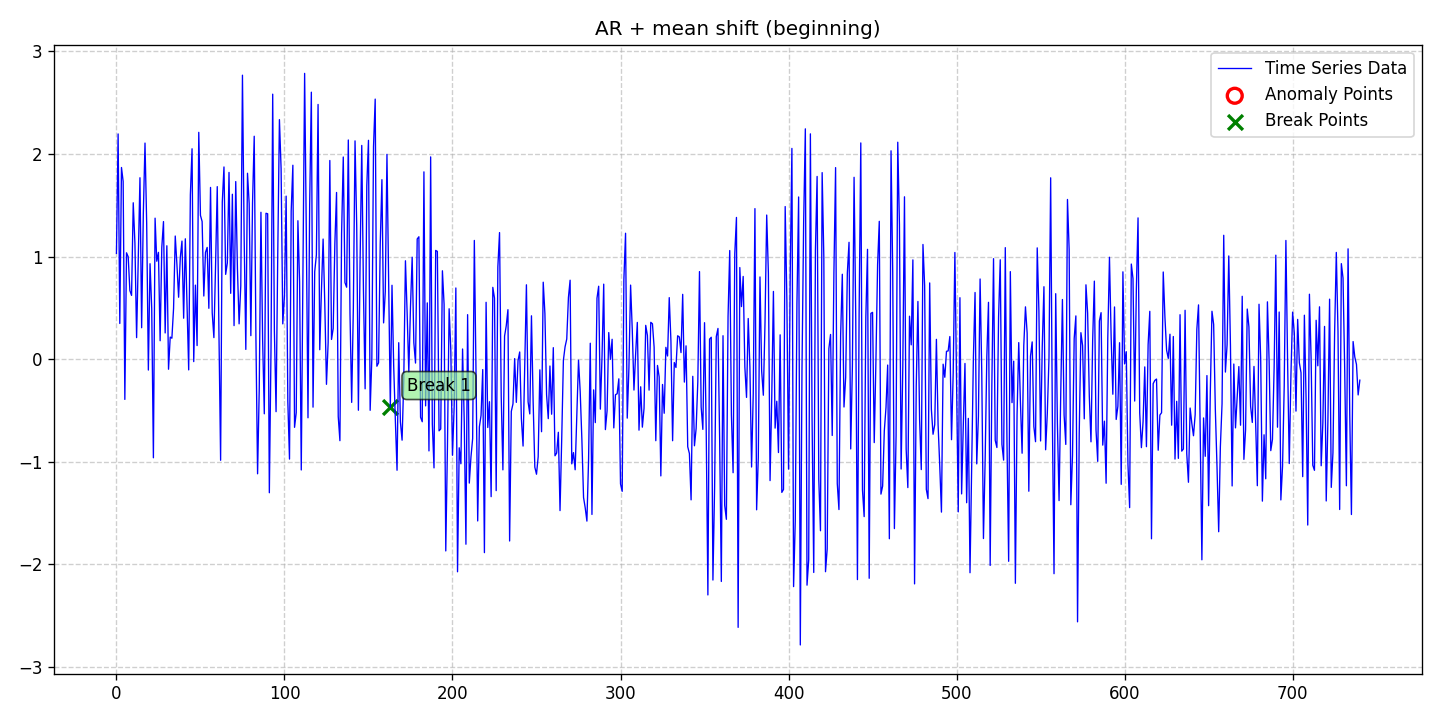

The table this chart was drawn from, first rows:
date, data, stationary, det_lin_up, det_lin_down, det_quad, det_cubic, det_exp, det_damped, stoc_trend, volatility, single_seas, multiple_seas, point_anom_single, point_anom_multi, collect_anom, context_anom, mean_shift, var_shift, trend_shift, point_anom_count, point_anom_location, point_anom_point, collect_anom_count
2020-01-01, 1.03, 0, 0, 0, 0, 0, 0, 0, 0, 0, 0, 0, 0, 0, 0, 0, 1, 0, 0, 0, none, , 0
2020-01-02, 2.196, 0, 0, 0, 0, 0, 0, 0, 0, 0, 0, 0, 0, 0, 0, 0, 1, 0, 0, 0, none, , 0
2020-01-03, 0.3469, 0, 0, 0, 0, 0, 0, 0, 0, 0, 0, 0, 0, 0, 0, 0, 1, 0, 0, 0, none, , 0
2020-01-04, 1.868, 0, 0, 0, 0, 0, 0, 0, 0, 0, 0, 0, 0, 0, 0, 0, 1, 0, 0, 0, none, , 0
2020-01-05, 1.732, 0, 0, 0, 0, 0, 0, 0, 0, 0, 0, 0, 0, 0, 0, 0, 1, 0, 0, 0, none, , 0
2020-01-06, -0.3938, 0, 0, 0, 0, 0, 0, 0, 0, 0, 0, 0, 0, 0, 0, 0, 1, 0, 0, 0, none, , 0
2020-01-07, 1.036, 0, 0, 0, 0, 0, 0, 0, 0, 0, 0, 0, 0, 0, 0, 0, 1, 0, 0, 0, none, , 0
2020-01-08, 0.9973, 0, 0, 0, 0, 0, 0, 0, 0, 0, 0, 0, 0, 0, 0, 0, 1, 0, 0, 0, none, , 0
2020-01-09, 0.6678, 0, 0, 0, 0, 0, 0, 0, 0, 0, 0, 0, 0, 0, 0, 0, 1, 0, 0, 0, none, , 0
2020-01-10, 0.6207, 0, 0, 0, 0, 0, 0, 0, 0, 0, 0, 0, 0, 0, 0, 0, 1, 0, 0, 0, none, , 0
2020-01-11, 1.524, 0, 0, 0, 0, 0, 0, 0, 0, 0, 0, 0, 0, 0, 0, 0, 1, 0, 0, 0, none, , 0
2020-01-12, 1.131, 0, 0, 0, 0, 0, 0, 0, 0, 0, 0, 0, 0, 0, 0, 0, 1, 0, 0, 0, none, , 0
2020-01-13, 0.2089, 0, 0, 0, 0, 0, 0, 0, 0, 0, 0, 0, 0, 0, 0, 0, 1, 0, 0, 0, none, , 0
2020-01-14, 0.9725, 0, 0, 0, 0, 0, 0, 0, 0, 0, 0, 0, 0, 0, 0, 0, 1, 0, 0, 0, none, , 0
2020-01-15, 1.769, 0, 0, 0, 0, 0, 0, 0, 0, 0, 0, 0, 0, 0, 0, 0, 1, 0, 0, 0, none, , 0
2020-01-16, 0.3054, 0, 0, 0, 0, 0, 0, 0, 0, 0, 0, 0, 0, 0, 0, 0, 1, 0, 0, 0, none, , 0
2020-01-17, 1.417, 0, 0, 0, 0, 0, 0, 0, 0, 0, 0, 0, 0, 0, 0, 0, 1, 0, 0, 0, none, , 0
2020-01-18, 2.107, 0, 0, 0, 0, 0, 0, 0, 0, 0, 0, 0, 0, 0, 0, 0, 1, 0, 0, 0, none, , 0
2020-01-19, 1.323, 0, 0, 0, 0, 0, 0, 0, 0, 0, 0, 0, 0, 0, 0, 0, 1, 0, 0, 0, none, , 0
2020-01-20, -0.1075, 0, 0, 0, 0, 0, 0, 0, 0, 0, 0, 0, 0, 0, 0, 0, 1, 0, 0, 0, none, , 0
2020-01-21, 0.9298, 0, 0, 0, 0, 0, 0, 0, 0, 0, 0, 0, 0, 0, 0, 0, 1, 0, 0, 0, none, , 0
2020-01-22, 0.492, 0, 0, 0, 0, 0, 0, 0, 0, 0, 0, 0, 0, 0, 0, 0, 1, 0, 0, 0, none, , 0
2020-01-23, -0.9632, 0, 0, 0, 0, 0, 0, 0, 0, 0, 0, 0, 0, 0, 0, 0, 1, 0, 0, 0, none, , 0
2020-01-24, 1.374, 0, 0, 0, 0, 0, 0, 0, 0, 0, 0, 0, 0, 0, 0, 0, 1, 0, 0, 0, none, , 0
2020-01-25, 0.954, 0, 0, 0, 0, 0, 0, 0, 0, 0, 0, 0, 0, 0, 0, 0, 1, 0, 0, 0, none, , 0
2020-01-26, 1.041, 0, 0, 0, 0, 0, 0, 0, 0, 0, 0, 0, 0, 0, 0, 0, 1, 0, 0, 0, none, , 0
2020-01-27, 0.1785, 0, 0, 0, 0, 0, 0, 0, 0, 0, 0, 0, 0, 0, 0, 0, 1, 0, 0, 0, none, , 0
2020-01-28, 1.091, 0, 0, 0, 0, 0, 0, 0, 0, 0, 0, 0, 0, 0, 0, 0, 1, 0, 0, 0, none, , 0
2020-01-29, 1.341, 0, 0, 0, 0, 0, 0, 0, 0, 0, 0, 0, 0, 0, 0, 0, 1, 0, 0, 0, none, , 0
2020-01-30, 0.2546, 0, 0, 0, 0, 0, 0, 0, 0, 0, 0, 0, 0, 0, 0, 0, 1, 0, 0, 0, none, , 0
2020-01-31, 1.105, 0, 0, 0, 0, 0, 0, 0, 0, 0, 0, 0, 0, 0, 0, 0, 1, 0, 0, 0, none, , 0
2020-02-01, -0.09942, 0, 0, 0, 0, 0, 0, 0, 0, 0, 0, 0, 0, 0, 0, 0, 1, 0, 0, 0, none, , 0
2020-02-02, 0.2141, 0, 0, 0, 0, 0, 0, 0, 0, 0, 0, 0, 0, 0, 0, 0, 1, 0, 0, 0, none, , 0
2020-02-03, 0.2033, 0, 0, 0, 0, 0, 0, 0, 0, 0, 0, 0, 0, 0, 0, 0, 1, 0, 0, 0, none, , 0
2020-02-04, 0.4935, 0, 0, 0, 0, 0, 0, 0, 0, 0, 0, 0, 0, 0, 0, 0, 1, 0, 0, 0, none, , 0
2020-02-05, 1.2, 0, 0, 0, 0, 0, 0, 0, 0, 0, 0, 0, 0, 0, 0, 0, 1, 0, 0, 0, none, , 0
2020-02-06, 0.9218, 0, 0, 0, 0, 0, 0, 0, 0, 0, 0, 0, 0, 0, 0, 0, 1, 0, 0, 0, none, , 0
2020-02-07, 0.6029, 0, 0, 0, 0, 0, 0, 0, 0, 0, 0, 0, 0, 0, 0, 0, 1, 0, 0, 0, none, , 0
2020-02-08, 0.9883, 0, 0, 0, 0, 0, 0, 0, 0, 0, 0, 0, 0, 0, 0, 0, 1, 0, 0, 0, none, , 0
2020-02-09, 1.151, 0, 0, 0, 0, 0, 0, 0, 0, 0, 0, 0, 0, 0, 0, 0, 1, 0, 0, 0, none, , 0
2020-02-10, 0.3983, 0, 0, 0, 0, 0, 0, 0, 0, 0, 0, 0, 0, 0, 0, 0, 1, 0, 0, 0, none, , 0
2020-02-11, 1.173, 0, 0, 0, 0, 0, 0, 0, 0, 0, 0, 0, 0, 0, 0, 0, 1, 0, 0, 0, none, , 0
2020-02-12, 0.5308, 0, 0, 0, 0, 0, 0, 0, 0, 0, 0, 0, 0, 0, 0, 0, 1, 0, 0, 0, none, , 0
2020-02-13, -0.1058, 0, 0, 0, 0, 0, 0, 0, 0, 0, 0, 0, 0, 0, 0, 0, 1, 0, 0, 0, none, , 0
2020-02-14, 1.604, 0, 0, 0, 0, 0, 0, 0, 0, 0, 0, 0, 0, 0, 0, 0, 1, 0, 0, 0, none, , 0
2020-02-15, 2.051, 0, 0, 0, 0, 0, 0, 0, 0, 0, 0, 0, 0, 0, 0, 0, 1, 0, 0, 0, none, , 0
2020-02-16, -0.02498, 0, 0, 0, 0, 0, 0, 0, 0, 0, 0, 0, 0, 0, 0, 0, 1, 0, 0, 0, none, , 0
2020-02-17, 0.7209, 0, 0, 0, 0, 0, 0, 0, 0, 0, 0, 0, 0, 0, 0, 0, 1, 0, 0, 0, none, , 0
2020-02-18, 0.1314, 0, 0, 0, 0, 0, 0, 0, 0, 0, 0, 0, 0, 0, 0, 0, 1, 0, 0, 0, none, , 0
2020-02-19, 2.211, 0, 0, 0, 0, 0, 0, 0, 0, 0, 0, 0, 0, 0, 0, 0, 1, 0, 0, 0, none, , 0
2020-02-20, 1.401, 0, 0, 0, 0, 0, 0, 0, 0, 0, 0, 0, 0, 0, 0, 0, 1, 0, 0, 0, none, , 0
2020-02-21, 1.341, 0, 0, 0, 0, 0, 0, 0, 0, 0, 0, 0, 0, 0, 0, 0, 1, 0, 0, 0, none, , 0
2020-02-22, 0.6148, 0, 0, 0, 0, 0, 0, 0, 0, 0, 0, 0, 0, 0, 0, 0, 1, 0, 0, 0, none, , 0
2020-02-23, 1.04, 0, 0, 0, 0, 0, 0, 0, 0, 0, 0, 0, 0, 0, 0, 0, 1, 0, 0, 0, none, , 0
2020-02-24, 1.089, 0, 0, 0, 0, 0, 0, 0, 0, 0, 0, 0, 0, 0, 0, 0, 1, 0, 0, 0, none, , 0
2020-02-25, 0.4949, 0, 0, 0, 0, 0, 0, 0, 0, 0, 0, 0, 0, 0, 0, 0, 1, 0, 0, 0, none, , 0
2020-02-26, 1.674, 0, 0, 0, 0, 0, 0, 0, 0, 0, 0, 0, 0, 0, 0, 0, 1, 0, 0, 0, none, , 0
2020-02-27, 0.4512, 0, 0, 0, 0, 0, 0, 0, 0, 0, 0, 0, 0, 0, 0, 0, 1, 0, 0, 0, none, , 0
2020-02-28, 0.209, 0, 0, 0, 0, 0, 0, 0, 0, 0, 0, 0, 0, 0, 0, 0, 1, 0, 0, 0, none, , 0
2020-02-29, 0.9175, 0, 0, 0, 0, 0, 0, 0, 0, 0, 0, 0, 0, 0, 0, 0, 1, 0, 0, 0, none, , 0
... 681 more rows
